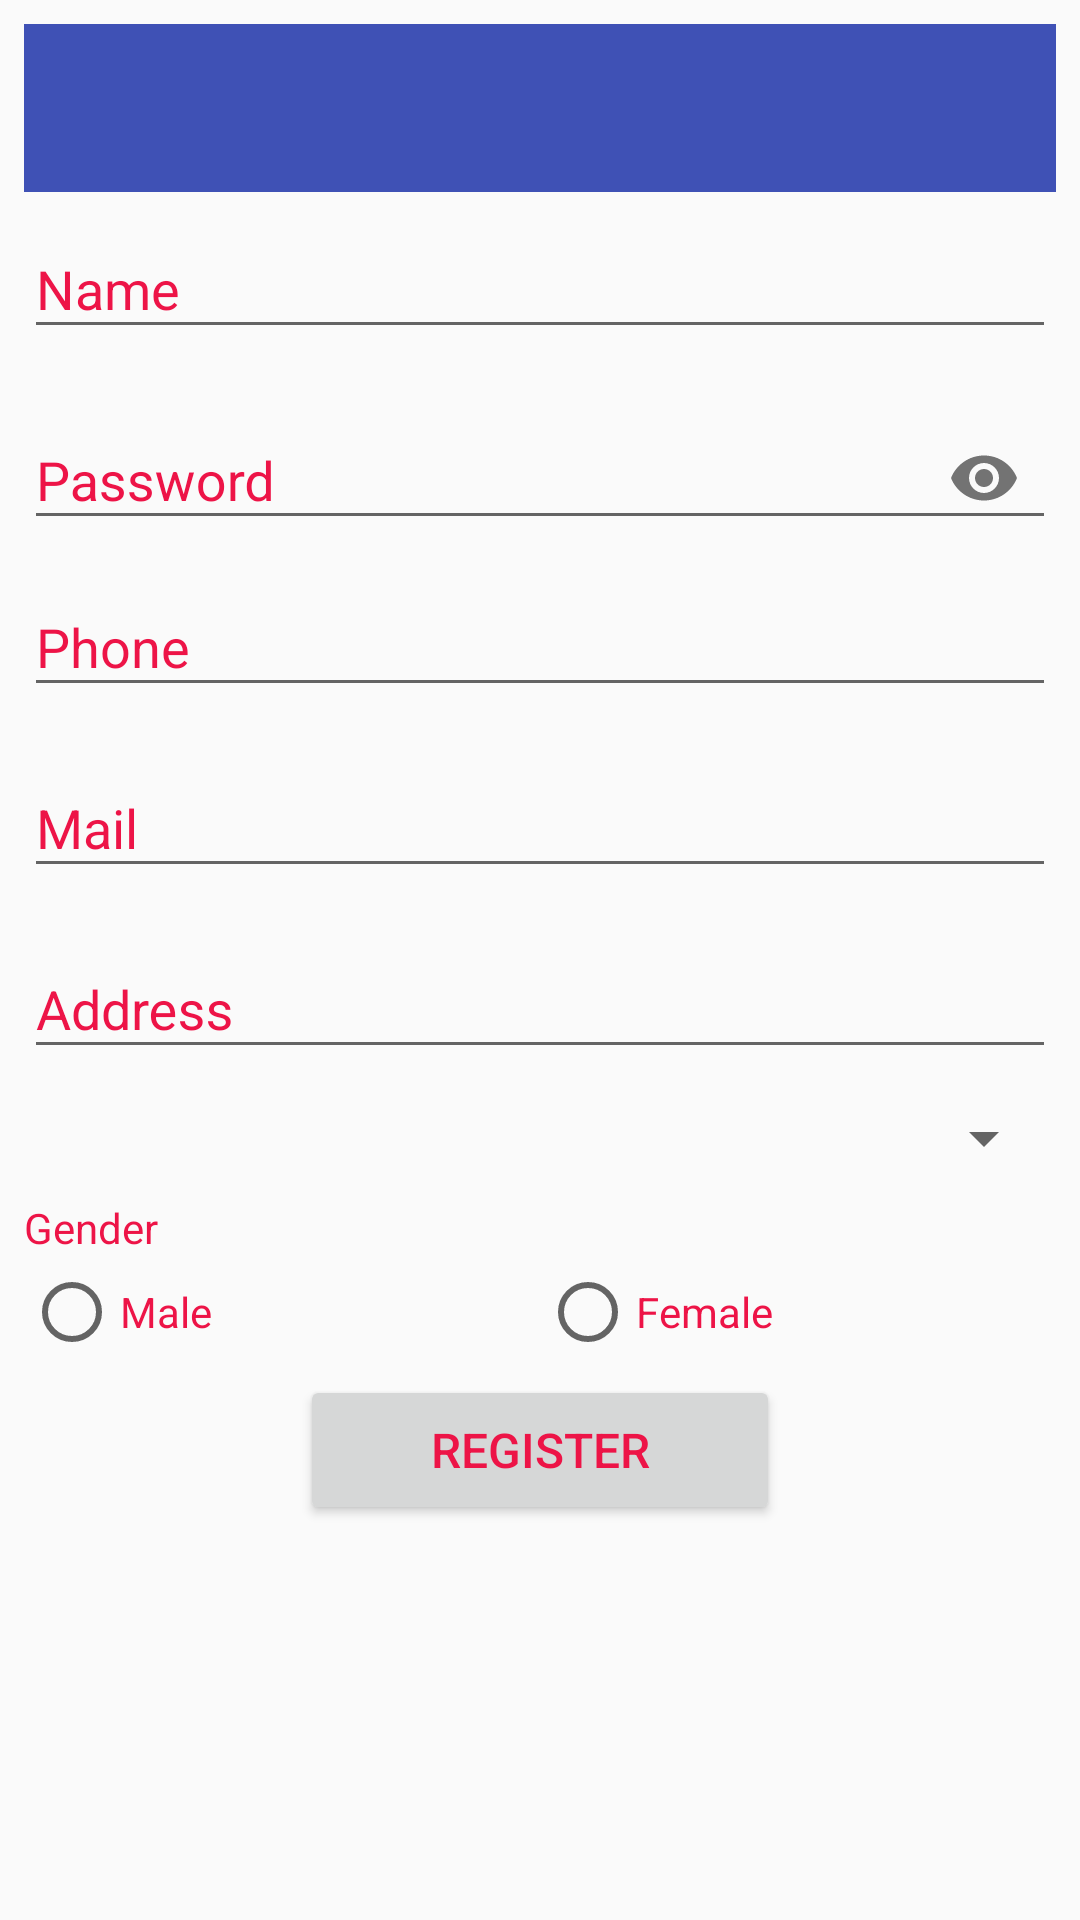

The Android layout XML behind this screen, and the referenced resources:
<!-- AndroidManifest.xml: application theme AppTheme -->
<!-- res/layout/activity_register.xml -->
<?xml version="1.0" encoding="utf-8"?>
<ScrollView xmlns:android="http://schemas.android.com/apk/res/android"
    xmlns:app="http://schemas.android.com/apk/res-auto"
    xmlns:tools="http://schemas.android.com/tools"
    android:layout_width="match_parent"
    android:layout_height="match_parent"
    android:padding="8dp"
    tools:context=".Activities.RegisterActivity">

    <LinearLayout
        android:layout_width="match_parent"
        android:layout_height="match_parent"
        android:orientation="vertical">

        <android.support.v7.widget.Toolbar
            android:id="@+id/toolbar"
            android:layout_width="match_parent"
            android:layout_height="wrap_content"
            android:background="?attr/colorPrimary"
            android:minHeight="?attr/actionBarSize"

            android:theme="?attr/actionBarTheme" />

        <android.support.design.widget.TextInputLayout
            android:layout_width="match_parent"
            android:layout_height="wrap_content"
            android:layout_marginBottom="8dp"
            android:textColorHint="@color/registerText">

            <android.support.design.widget.TextInputEditText
                android:id="@+id/register_ed_name"
                android:layout_width="match_parent"
                android:layout_height="wrap_content"
                android:inputType="text"
                android:hint="Name"
                android:maxLines="1" />
        </android.support.design.widget.TextInputLayout>

        <android.support.design.widget.TextInputLayout
            android:layout_width="match_parent"
            android:layout_height="wrap_content"
            android:textColorHint="@color/registerText"
            app:passwordToggleEnabled="true">

            <android.support.design.widget.TextInputEditText
                android:id="@+id/register_ed_password"
                android:layout_width="match_parent"
                android:layout_height="wrap_content"
                android:hint="Password"
                android:inputType="textPassword"
                android:maxLines="1" />
        </android.support.design.widget.TextInputLayout>

        <android.support.design.widget.TextInputLayout
            android:layout_width="match_parent"
            android:layout_height="wrap_content"
            android:layout_marginBottom="8dp"
            android:textColorHint="@color/registerText">

            <android.support.design.widget.TextInputEditText
                android:id="@+id/register_ed_phone"
                android:layout_width="match_parent"
                android:layout_height="wrap_content"
                android:hint="Phone"
                android:inputType="phone"
                android:maxLines="1" />
        </android.support.design.widget.TextInputLayout>

        <android.support.design.widget.TextInputLayout
            android:layout_width="match_parent"
            android:layout_height="wrap_content"
            android:layout_marginBottom="8dp"
            android:textColorHint="@color/registerText">

            <android.support.design.widget.TextInputEditText
                android:id="@+id/register_ed_mail"
                android:inputType="textEmailAddress"
                android:layout_width="match_parent"
                android:layout_height="wrap_content"
                android:hint="Mail"
                android:maxLines="1" />
        </android.support.design.widget.TextInputLayout>

        <android.support.design.widget.TextInputLayout
            android:layout_width="match_parent"
            android:layout_height="wrap_content"
            android:layout_marginBottom="8dp"
            android:textColorHint="@color/registerText">

            <android.support.design.widget.TextInputEditText
                android:id="@+id/register_ed_address"
                android:layout_width="match_parent"
                android:layout_height="wrap_content"
                android:hint="Address"
                android:maxLines="1" />
        </android.support.design.widget.TextInputLayout>

        <Spinner
            android:id="@+id/register_sp_city"
            android:layout_width="match_parent"
            android:layout_height="30dp">
        </Spinner>

        <TextView
            android:text="Gender"
            android:textColor="@color/registerText"
            android:layout_width="match_parent"
            android:layout_height="30dp"
            android:gravity="center_vertical"/>
        <RadioGroup
            android:id="@+id/gender_rg"
            android:layout_width="match_parent"
            android:layout_height="wrap_content"
            android:orientation="horizontal">
            <RadioButton
                android:text="Male"
                android:id="@+id/male"
                android:textColor="@color/registerText"
                android:layout_width="0dp"
                android:layout_weight="1"
                android:layout_height="26dp" />
            <RadioButton
                android:text="Female"
                android:id="@+id/female"
                android:textColor="@color/registerText"
                android:layout_width="0dp"
                android:layout_weight="1"
                android:layout_height="26dp" />
        </RadioGroup>

        <Button
            android:id="@+id/register_bt"
            android:layout_width="160dp"
            android:layout_height="50dp"
            android:layout_gravity="center_horizontal"
            android:layout_marginTop="8dp"
            android:gravity="center"
            android:text="Register"
            android:textColor="@color/loginTexts"
            android:textSize="16sp" />
    </LinearLayout>
</ScrollView>
<!-- resources referenced by this layout -->
<resources>
  <color name="loginTexts">#ed1447</color>
  <color name="registerText">#ed1447</color>
  <style name="AppTheme" parent="Theme.AppCompat.Light.DarkActionBar">
          
          <item name="colorPrimary">@color/colorPrimary</item>
          <item name="colorPrimaryDark">@color/colorPrimaryDark</item>
          <item name="colorAccent">@color/colorAccent</item>
      </style>
  <color name="colorPrimary">#3F51B5</color>
  <color name="colorPrimaryDark">#303F9F</color>
  <color name="colorAccent">#FF4081</color>
</resources>
